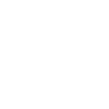
t = 0.00 s
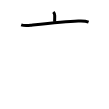
t = 2.00 s
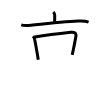
t = 4.00 s
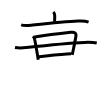
t = 6.00 s
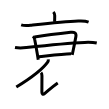
t = 8.00 s
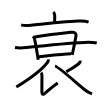
t = 10.00 s

The animated SVG that drew these frames (rendered in a browser with its animation timeline set to each time). Animation: 10 SMIL elements (animate=10); one cycle of 10.00 s.

<svg width="109px" height="109px" viewBox="0 0 px 109px" xmlns="http://www.w3.org/2000/svg" xmlns:xlink="http://www.w3.org/1999/xlink" xml:space="preserve" version="1.1"  baseProfile="full">
<path d="M53.31,12c1.1,1.1,1.41,2.12,1.41,3.61c0,3.6-0.09,3.09-0.09,6.14" style="fill:none;stroke:black;stroke-width:3;opacity:0">
  <animate attributeType="CSS" attributeName="opacity" from="0" to="1" begin="0s" dur="1s" repeatCount="0" fill="freeze" />
</path>
<path d="M21.18,24.9c3.29,1.09,6.88,0.63,10.23,0.29c11.76-1.2,33.23-3.42,46.85-4.11c3.26-0.16,7.18-0.21,10.32,0.96" style="fill:none;stroke:black;stroke-width:3;opacity:0">
  <animate attributeType="CSS" attributeName="opacity" from="0" to="1" begin="1s" dur="1s" repeatCount="0" fill="freeze" />
</path>
<path d="M32.96,36.23c0.97,0.97,1.55,1.77,1.69,3.02c1.1,5.76,1.86,9.84,2.8,15.47c0.29,1.74,0.56,3.43,0.79,5" style="fill:none;stroke:black;stroke-width:3;opacity:0">
  <animate attributeType="CSS" attributeName="opacity" from="0" to="1" begin="2s" dur="1s" repeatCount="0" fill="freeze" />
</path>
<path d="M34.6,36.91c10.23-1.58,28.32-3.79,36.15-4.65c3.63-0.4,5.89,0.61,5.09,4.64c-0.76,3.85-1.41,7.54-2.54,12.86c-0.33,1.54-0.69,3.21-1.11,5.07" style="fill:none;stroke:black;stroke-width:3;opacity:0">
  <animate attributeType="CSS" attributeName="opacity" from="0" to="1" begin="3s" dur="1s" repeatCount="0" fill="freeze" />
</path>
<path d="M15,47.45c4.25,0.8,7.84,0.48,11.38,0.08c16.73-1.89,41.25-4.51,58.27-5.13c4.01-0.15,8.15-0.2,12.1,0.65" style="fill:none;stroke:black;stroke-width:3;opacity:0">
  <animate attributeType="CSS" attributeName="opacity" from="0" to="1" begin="4s" dur="1s" repeatCount="0" fill="freeze" />
</path>
<path d="M38.95,56.7c6.88-0.67,22.67-2.7,32.13-2.97" style="fill:none;stroke:black;stroke-width:3;opacity:0">
  <animate attributeType="CSS" attributeName="opacity" from="0" to="1" begin="5s" dur="1s" repeatCount="0" fill="freeze" />
</path>
<path d="M48.26,59.38c0.09,0.69,0.19,1.65-0.43,2.53C43.25,68.38,34,76.25,16.31,87.06" style="fill:none;stroke:black;stroke-width:3;opacity:0">
  <animate attributeType="CSS" attributeName="opacity" from="0" to="1" begin="6s" dur="1s" repeatCount="0" fill="freeze" />
</path>
<path d="M40.97,72.67c0.81,0.81,0.98,1.7,0.98,3.17c0,9.85-0.07,14.81-0.07,16.48c0,1.67,1.16,2.61,2.62,1.36c1.47-1.25,10.25-8.68,13.25-10.62" style="fill:none;stroke:black;stroke-width:3;opacity:0">
  <animate attributeType="CSS" attributeName="opacity" from="0" to="1" begin="7s" dur="1s" repeatCount="0" fill="freeze" />
</path>
<path d="M80.2,60.67c0.14,1.02-0.19,1.71-0.88,2.4c-2.86,2.85-5.32,4.12-12.98,8.66" style="fill:none;stroke:black;stroke-width:3;opacity:0">
  <animate attributeType="CSS" attributeName="opacity" from="0" to="1" begin="8s" dur="1s" repeatCount="0" fill="freeze" />
</path>
<path d="M54.98,66.13c3.31,0.3,20.05,15.63,28.77,22.87c2.33,1.94,5.37,3.96,8.25,4.91" style="fill:none;stroke:black;stroke-width:3;opacity:0">
  <animate attributeType="CSS" attributeName="opacity" from="0" to="1" begin="9s" dur="1s" repeatCount="0" fill="freeze" />
</path>
</svg>
